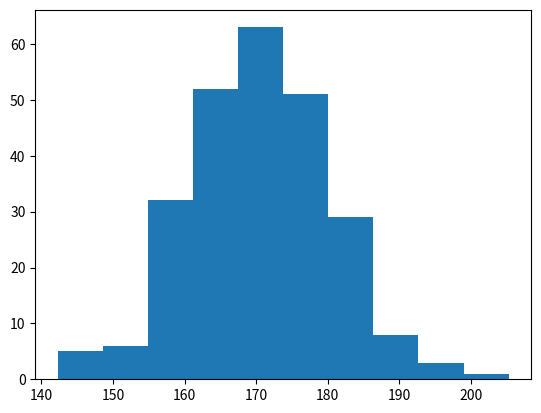

Python code for this plot:
# Write a program using matplotlib to display Matplotlib Histograms and Legends.
import matplotlib.pyplot as plt
import numpy as np

x = np.random.normal(170, 10, 250)

plt.hist(x)
plt.show() 